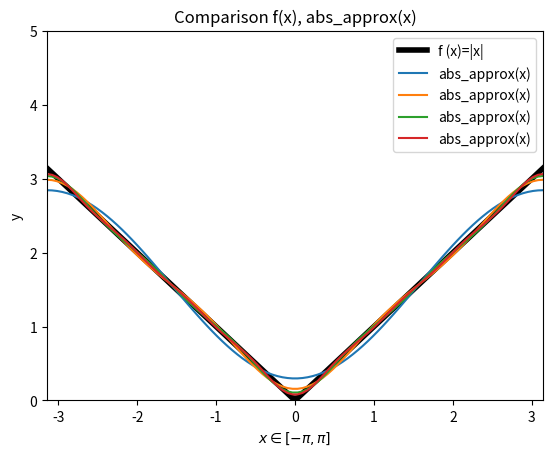

Source code (Python):
# Exercise 6.13
import numpy as np
import matplotlib.pyplot as plt

N = 4           # Setter N = 4 som gitt i oppgaven
x = np.linspace(-np.pi, np.pi, 100)         # Lager en array med verdier fra -pi til pi i 100 like store intervaller

# Definerer opprinnelig funksjon
def f(x):
    return abs(x)

# Definerer approksimasjonen til abs(x) gitt i oppgave
def abs_approx(x, N):
    s = 0
    for n in range(1, N+1):
        s += np.cos((2*n-1)*x) / (2*n-1)**2
    f = (np.pi/2) - (4/np.pi)*s
    return f

y0 = f(x)       # Alle y0 er gitt som f(x) med alle x-verdier i array

plt.plot(x, y0, 'k', label='f (x)=|x|', linewidth=4)    # Plotter funksjoner i matplotlib
# Looper gjennom og plotter for N=1, N=2 etc.
for N in range(1,N+1):
    y1 = abs_approx(x, N) # Alle y1 er gitt som abs_approx(x, N) med alle x-verdier i array
    plt.plot(x, y1, label='abs_approx(x)')

plt.axis([x[0], x[-1], 0, 5])       # Definerer akse fra -pi til pi i x og 0 til 5 i y
plt.title("Comparison f(x), abs_approx(x)")
plt.xlabel("$x\in[-\pi, \pi]$")
plt.ylabel("y")
plt.legend()
plt.show()

# Kjøretest fra terminal:
"""
PS C:\Desktop\Python\Oblig uke 40 IN2900> python approx_abs.py
PS C:Desktop\Python\Oblig uke 40 IN2900>
"""
